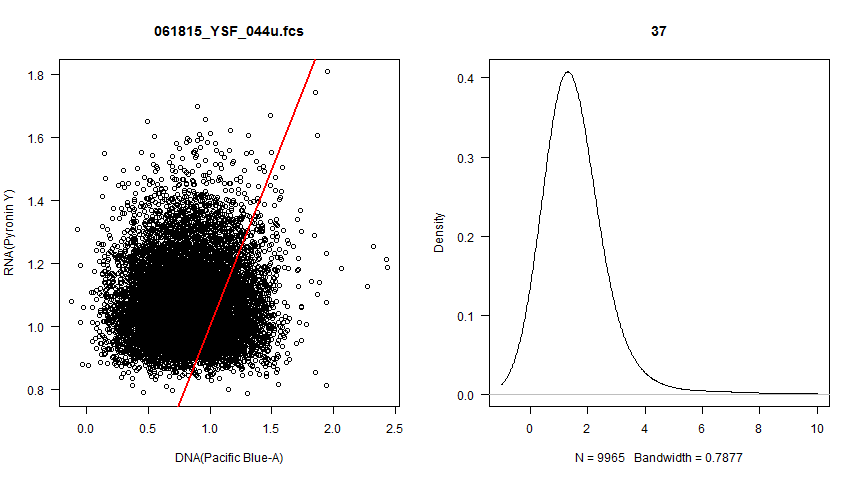

Source data for this figure (header and first rows):
, Pacific.Blue.A, PI..B..A, PI..B..A.1
1, 0.8652, 1.138, 1.315
2, 0.4163, 1.241, 2.982
3, 0.6314, 1.187, 1.879
4, 0.7835, 1.087, 1.387
5, 1.061, 1.053, 0.9931
6, 1.054, 0.9058, 0.8598
7, 0.9875, 1.024, 1.037
8, 1.397, 1.053, 0.7538
9, 0.6778, 1.008, 1.487
10, 1.324, 1.291, 0.9745
11, 1.046, 1.11, 1.061
12, 0.9726, 0.9844, 1.012
13, 1.183, 1.394, 1.178
14, 1.175, 1.071, 0.9114
15, 0.4713, 1.061, 2.251
16, 0.8633, 1.045, 1.21
17, 0.4884, 1.048, 2.146
18, 0.9688, 0.9454, 0.9758
19, 1.181, 1.061, 0.8982
20, 0.177, 1.095, 6.188
21, 1.4, 1.304, 0.9313
22, 1.22, 1.022, 0.8378
23, 0.373, 0.9336, 2.503
24, 1.133, 0.9683, 0.8542
25, 0.3985, 1.053, 2.644
26, 0.9125, 1.036, 1.136
27, 0.5444, 0.9294, 1.707
28, 1.149, 1.007, 0.876
29, 0.7078, 0.9878, 1.396
30, 1.114, 1.063, 0.9539
31, 0.525, 0.8941, 1.703
32, 0.8538, 1.172, 1.373
33, 1.19, 1.19, 1
34, 0.5803, 0.9496, 1.637
35, 0.3604, 1.083, 3.003
36, 0.9893, 1.068, 1.08
37, 0.8215, 1.02, 1.242
38, 1.505, 1.026, 0.6817
39, 0.4816, 1.184, 2.459
40, 0.9949, 1.086, 1.092
41, 0.1821, 1.213, 6.66
42, 0.4764, 1.164, 2.442
43, 0.7173, 0.9649, 1.345
44, 0.6966, 1.325, 1.903
45, 0.9483, 0.9878, 1.042
46, 0.3698, 0.8377, 2.265
47, 0.8785, 0.9471, 1.078
48, 0.9351, 1.27, 1.358
49, 1.139, 1.03, 0.9042
50, 1.262, 1.209, 0.958
51, 0.5498, 1.052, 1.913
52, 0.5356, 0.998, 1.864
53, 0.6666, 0.8741, 1.311
54, 1.024, 1.105, 1.078
55, 0.7854, 1.011, 1.287
56, 1.075, 1.013, 0.9425
57, 1.283, 0.9836, 0.7664
58, 1.158, 1.187, 1.026
59, 0.9632, 1.369, 1.422
60, 0.5875, 1.08, 1.838
... 9,905 more rows
